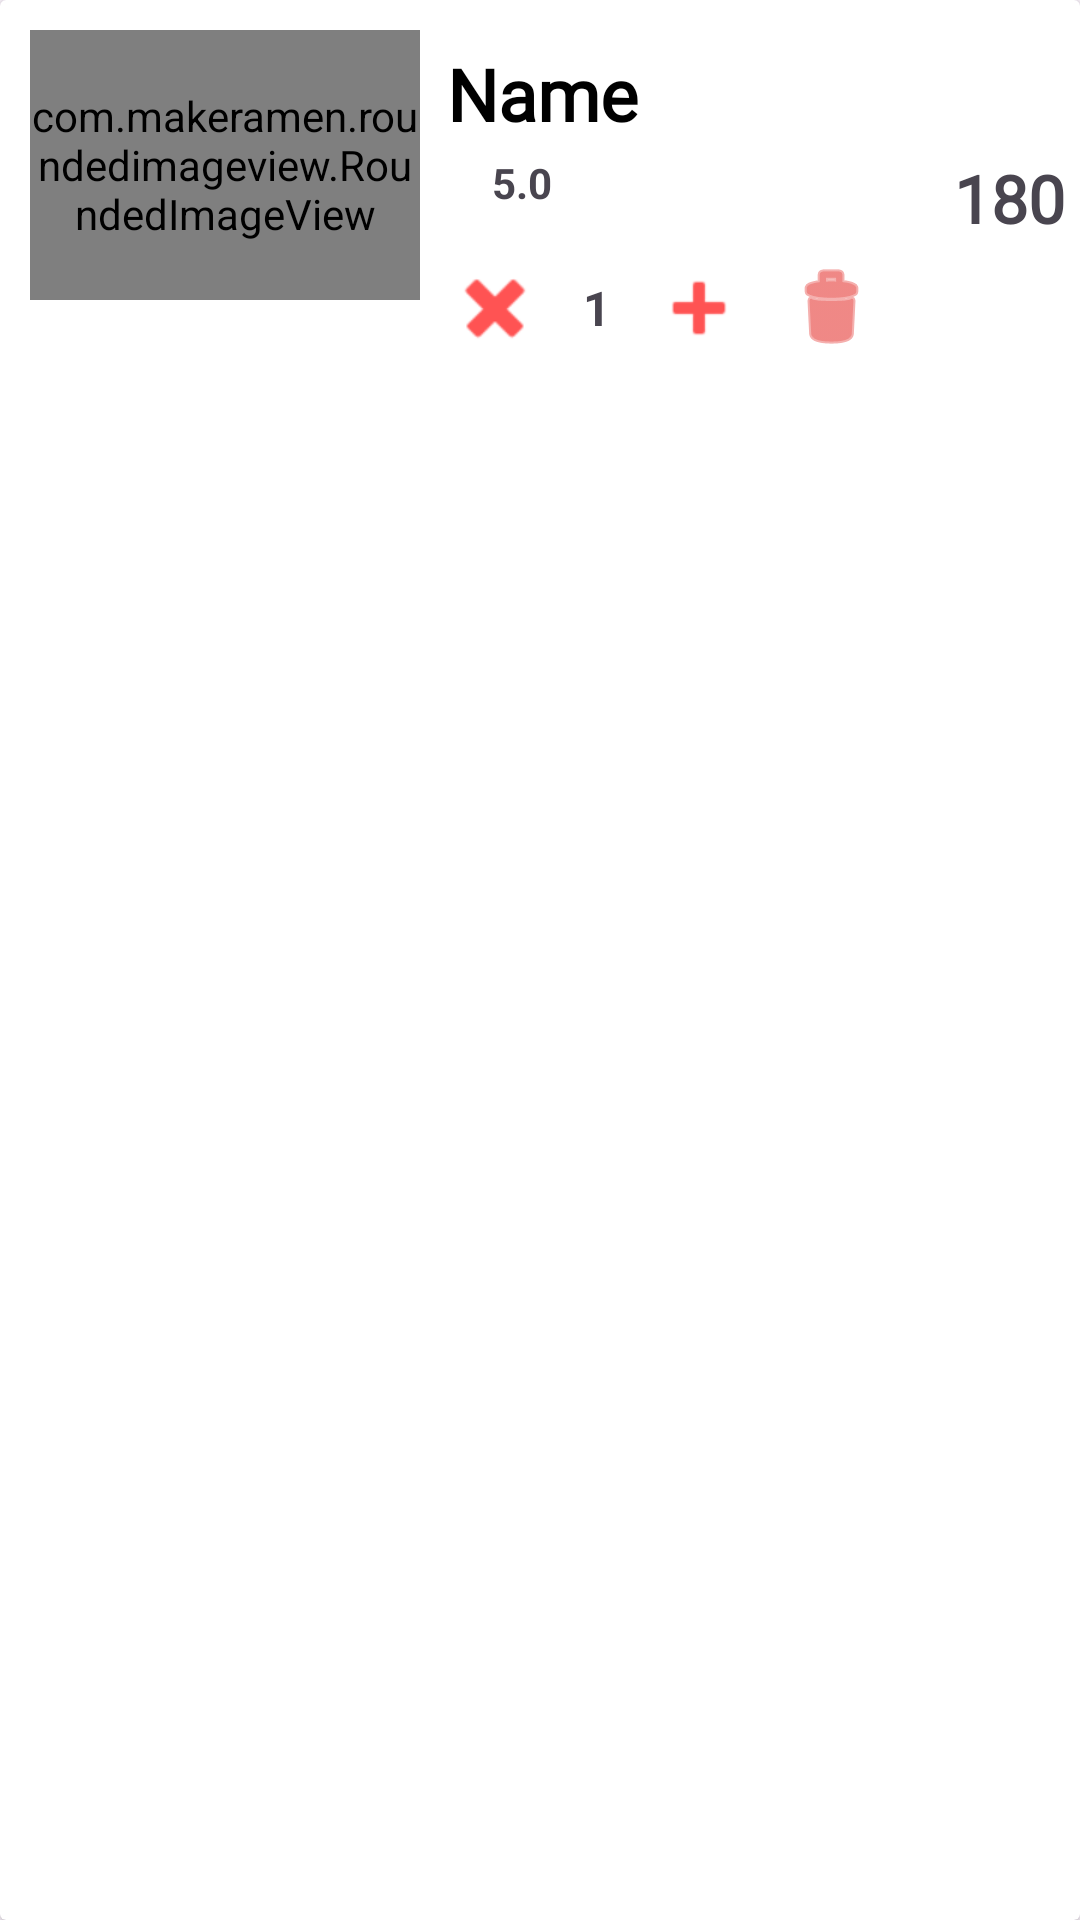

The Android layout XML behind this screen, and the referenced resources:
<!-- AndroidManifest.xml: application theme Theme.BTL -->
<!-- res/layout/mycart_item.xml -->
<?xml version="1.0" encoding="utf-8"?>
<androidx.cardview.widget.CardView
    xmlns:android="http://schemas.android.com/apk/res/android"
    xmlns:app="http://schemas.android.com/apk/res-auto"
    android:layout_width="match_parent"
    android:layout_height="wrap_content"
    android:layout_marginBottom="5dp"
    android:minHeight="100dp">

    <LinearLayout
        android:layout_width="match_parent"
        android:layout_height="wrap_content"
        android:orientation="horizontal"
        android:padding="5dp">

        <com.makeramen.roundedimageview.RoundedImageView
            android:id="@+id/detailed_img"
            android:layout_width="130dp"
            android:layout_height="90dp"
            android:layout_margin="5dp"
            android:src="@drawable/coffe"
            android:scaleType="centerCrop"
            app:riv_corner_radius="14dp"/>

        <LinearLayout
            android:layout_width="0dp"
            android:layout_height="wrap_content"
            android:layout_weight="1"
            android:layout_marginLeft="4dp"
            android:orientation="vertical"
            android:layout_marginTop="10dp">

            <TextView
                android:id="@+id/detailed_name"
                android:layout_width="wrap_content"
                android:layout_height="wrap_content"
                android:fontFamily="@font/roboto_bolditalic"
                android:maxLines="1"
                android:singleLine="true"
                android:text="Name"
                android:textColor="@color/black"
                android:textSize="24sp"
                android:textStyle="bold"/>


            <androidx.constraintlayout.widget.ConstraintLayout
                android:layout_width="match_parent"
                android:layout_height="wrap_content"
                android:orientation="horizontal"
                android:layout_marginTop="4dp">

                <ImageView
                    android:layout_marginTop="3dp"
                    android:id="@+id/imageView4"
                    android:layout_width="15dp"
                    android:layout_height="15dp"
                    android:src="@drawable/start"
                    app:layout_constraintStart_toStartOf="parent"
                    app:layout_constraintTop_toTopOf="parent"/>

                <TextView
                    android:id="@+id/detailed_rating"
                    android:layout_width="wrap_content"
                    android:layout_height="wrap_content"
                    android:text="5.0"
                    android:textStyle="bold"
                    app:layout_constraintStart_toEndOf="@+id/imageView4" />

                <ImageView
                    android:id="@+id/imageView5"
                    android:layout_width="20dp"
                    android:layout_height="20dp"
                    android:src="@drawable/dollarsymbol"
                    app:layout_constraintBottom_toBottomOf="parent"
                    app:layout_constraintEnd_toStartOf="@+id/textView13"
                    app:layout_constraintTop_toTopOf="parent"
                    app:tint="@color/purple_500" />

                <TextView
                    android:id="@+id/textView13"
                    android:layout_width="wrap_content"
                    android:layout_height="wrap_content"
                    android:fontFamily="@font/roboto_regular"
                    android:text="180"
                    android:textSize="22sp"
                    android:textStyle="bold"
                    app:layout_constraintBottom_toBottomOf="parent"
                    app:layout_constraintEnd_toEndOf="parent"
                    app:layout_constraintTop_toTopOf="parent" />

            </androidx.constraintlayout.widget.ConstraintLayout>

            
            <LinearLayout
                android:layout_width="wrap_content"
                android:layout_height="wrap_content"
                android:layout_marginTop="6dp"
                android:orientation="horizontal"
                android:gravity="center_vertical">

                <ImageButton
                    android:id="@+id/btn_minus"
                    android:layout_width="32dp"
                    android:layout_height="32dp"
                    android:background="?attr/selectableItemBackgroundBorderless"
                    android:contentDescription="Giảm số lượng"
                    android:src="@android:drawable/ic_delete"
                    android:scaleType="centerInside"
                    app:tint="@color/purple_500" />

                <TextView
                    android:id="@+id/cart_item_quantity"
                    android:layout_width="36dp"
                    android:layout_height="wrap_content"
                    android:gravity="center"
                    android:text="1"
                    android:textSize="16sp"
                    android:textStyle="bold" />

                <ImageButton
                    android:id="@+id/btn_plus"
                    android:layout_width="32dp"
                    android:layout_height="32dp"
                    android:background="?attr/selectableItemBackgroundBorderless"
                    android:contentDescription="Tăng số lượng"
                    android:src="@android:drawable/ic_input_add"
                    android:scaleType="centerInside"
                    app:tint="@color/purple_500" />

                <ImageButton
                    android:id="@+id/btn_remove"
                    android:layout_width="32dp"
                    android:layout_height="32dp"
                    android:layout_marginStart="12dp"
                    android:background="?attr/selectableItemBackgroundBorderless"
                    android:contentDescription="Xóa khỏi giỏ"
                    android:src="@android:drawable/ic_menu_delete"
                    android:scaleType="centerInside"
                    app:tint="@color/red" />
            </LinearLayout>

        </LinearLayout>

    </LinearLayout>

</androidx.cardview.widget.CardView>
<!-- resources referenced by this layout -->
<resources>
  <color name="black">#FF000000</color>
  <color name="purple_500">#FF5353</color>
  <color name="red">#FFE53935</color>
  <style name="Theme.BTL" parent="Base.Theme.BTL" />
  <style name="Base.Theme.BTL" parent="Theme.Material3.DayNight.NoActionBar">
          
          <item name="colorPrimary">@color/purple_500</item>
          <item name="colorOnPrimary">@color/white</item>
  
          
          <item name="colorSecondary">@color/teal_200</item>
          <item name="colorOnSecondary">@color/black</item>
  
          
          <item name="android:statusBarColor" tools:targetApi="l">?attr/colorPrimary</item>
      </style>
  <color name="white">#FFFFFFFF</color>
  <color name="teal_200">#FF03DAC5</color>
</resources>
